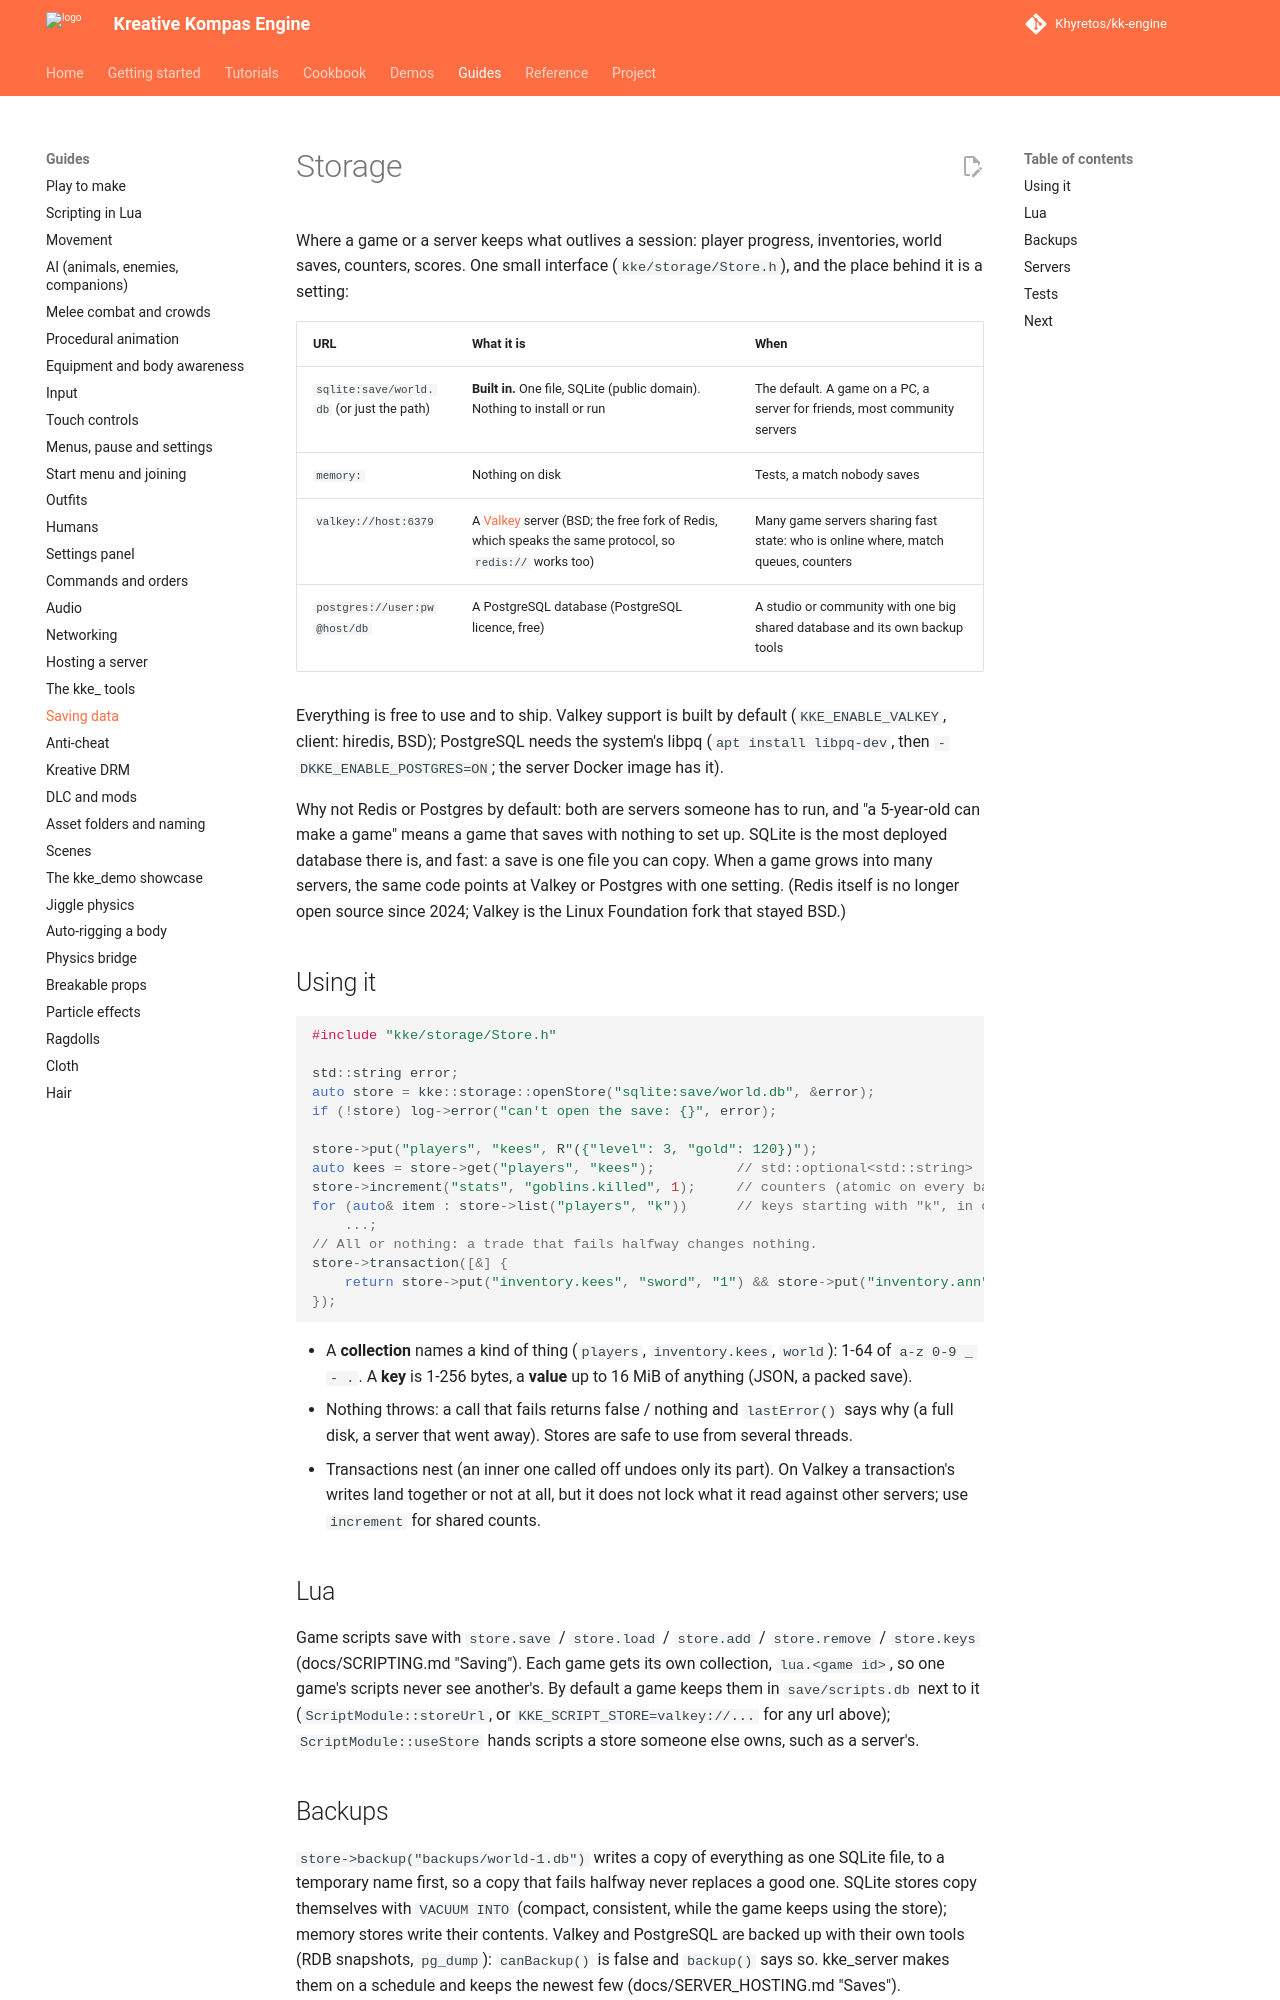

repository: Khyretos/kk-engine · page: STORAGE/index.html · generator: mkdocs

# Storage

Where a game or a server keeps what outlives a session: player progress,
inventories, world saves, counters, scores. One small interface
(`kke/storage/Store.h`), and the place behind it is a setting:

| URL | What it is | When |
|---|---|---|
| `sqlite:save/world.db` (or just the path) | **Built in.** One file, SQLite (public domain). Nothing to install or run | The default. A game on a PC, a server for friends, most community servers |
| `memory:` | Nothing on disk | Tests, a match nobody saves |
| `valkey://host:6379` | A [Valkey](https://valkey.io) server (BSD; the free fork of Redis, which speaks the same protocol, so `redis://` works too) | Many game servers sharing fast state: who is online where, match queues, counters |
| `postgres://user:pw@host/db` | A PostgreSQL database (PostgreSQL licence, free) | A studio or community with one big shared database and its own backup tools |

Everything is free to use and to ship. Valkey support is built by default
(`KKE_ENABLE_VALKEY`, client: hiredis, BSD); PostgreSQL needs the system's
libpq (`apt install libpq-dev`, then `-DKKE_ENABLE_POSTGRES=ON`; the
server Docker image has it).

Why not Redis or Postgres by default: both are servers someone has to run,
and "a 5-year-old can make a game" means a game that saves with nothing
to set up. SQLite is the most deployed database there is, and fast: a
save is one file you can copy. When a game grows into many servers, the
same code points at Valkey or Postgres with one setting. (Redis itself
is no longer open source since 2024; Valkey is the Linux Foundation fork
that stayed BSD.)

## Using it

```cpp
#include "kke/storage/Store.h"

std::string error;
auto store = kke::storage::openStore("sqlite:save/world.db", &error);
if (!store) log->error("can't open the save: {}", error);

store->put("players", "kees", R"({"level": 3, "gold": 120})");
auto kees = store->get("players", "kees");          // std::optional<std::string>
store->increment("stats", "goblins.killed", 1);     // counters (atomic on every backend)
for (auto& item : store->list("players", "k"))      // keys starting with "k", in order
    ...;
// All or nothing: a trade that fails halfway changes nothing.
store->transaction([&] {
    return store->put("inventory.kees", "sword", "1") && store->put("inventory.ann", "sword", "0");
});
```

- A **collection** names a kind of thing (`players`, `inventory.kees`,
  `world`): 1-64 of `a-z 0-9 _ - .`. A **key** is 1-256 bytes, a **value**
  up to 16 MiB of anything (JSON, a packed save).
- Nothing throws: a call that fails returns false / nothing and
  `lastError()` says why (a full disk, a server that went away). Stores
  are safe to use from several threads.
- Transactions nest (an inner one called off undoes only its part). On
  Valkey a transaction's writes land together or not at all, but it does
  not lock what it read against other servers; use `increment` for
  shared counts.

## Lua

Game scripts save with `store.save` / `store.load` / `store.add` /
`store.remove` / `store.keys` (docs/SCRIPTING.md "Saving"). Each game
gets its own collection, `lua.<game id>`, so one game's scripts never see
another's. By default a game keeps them in `save/scripts.db` next to it
(`ScriptModule::storeUrl`, or `KKE_SCRIPT_STORE=valkey://...` for any
url above); `ScriptModule::useStore` hands scripts a store someone else
owns, such as a server's.
